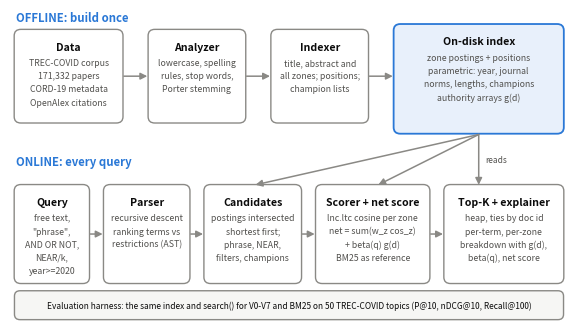

The script that saved this image: (Note: this script raises an exception after producing the figure.)
"""Draws the PRISM pipeline diagram for the report (report/fig_pipeline.png)."""
from pathlib import Path

import matplotlib

matplotlib.use("Agg")
import matplotlib.pyplot as plt
from matplotlib.patches import FancyBboxPatch

INK, QUIET, EDGE, BLUE, TINT = "#0b0b0b", "#52514e", "#8a8985", "#2a78d6", "#e8f0fb"

fig, ax = plt.subplots(figsize=(7.2, 4.1))
ax.set_xlim(0, 100)
ax.set_ylim(-1, 58)
ax.axis("off")


def box(x, y, w, h, title, lines=(), accent=False):
    ax.add_patch(FancyBboxPatch((x, y), w, h, boxstyle="round,pad=0.25,rounding_size=1.2", linewidth=1.3 if accent else 1.0,
                                edgecolor=BLUE if accent else EDGE, facecolor=TINT if accent else "white"))
    ax.text(x + w / 2, y + h - 2.1, title, ha="center", va="top", fontsize=7.6, fontweight="bold", color=INK)
    for i, line in enumerate(lines):
        ax.text(x + w / 2, y + h - 5.2 - i * 2.45, line, ha="center", va="top", fontsize=6.3, color=QUIET)


def arrow(x1, y1, x2, y2, label=None, lx=0, ly=0):
    ax.annotate("", xy=(x2, y2), xytext=(x1, y1), arrowprops=dict(arrowstyle="-|>", color=EDGE, lw=1.1, shrinkA=0, shrinkB=0))
    if label:
        ax.text((x1 + x2) / 2 + lx, (y1 + y2) / 2 + ly, label, ha="center", va="center", fontsize=6, color=QUIET, style="italic")


ax.text(1, 56.5, "OFFLINE: build once", fontsize=8.2, fontweight="bold", color=BLUE, va="center")
ax.text(1, 29.5, "ONLINE: every query", fontsize=8.2, fontweight="bold", color=BLUE, va="center")

# offline row
box(1, 37, 19, 17, "Data", ["TREC-COVID corpus", "171,332 papers", "CORD-19 metadata", "OpenAlex citations"])
box(25, 37, 17, 17, "Analyzer", ["lowercase, spelling", "rules, stop words,", "Porter stemming"])
box(47, 37, 17, 17, "Indexer", ["title, abstract and", "all zones; positions;", "champion lists"])
box(69, 35, 30, 20, "On-disk index", ["zone postings + positions", "parametric: year, journal", "norms, lengths, champions", "authority arrays g(d)"], accent=True)
arrow(20.4, 45.5, 24.6, 45.5)
arrow(42.4, 45.5, 46.6, 45.5)
arrow(64.4, 45.5, 68.6, 45.5)

# online row
box(1, 7, 13, 18, "Query", ["free text,", '"phrase",', "AND OR NOT,", "NEAR/k,", "year>=2020"])
box(17, 7, 15, 18, "Parser", ["recursive descent", "ranking terms vs", "restrictions (AST)"])
box(35, 7, 17, 18, "Candidates", ["postings intersected", "shortest first;", "phrase, NEAR,", "filters, champions"])
box(55, 7, 20, 18, "Scorer + net score", ["lnc.ltc cosine per zone", "net = sum(w_z cos_z)", "+ beta(q) g(d)", "BM25 as reference"])
box(78, 7, 21, 18, "Top-K + explainer", ["heap, ties by doc id", "per-term, per-zone", "breakdown with g(d),", "beta(q), net score"])
arrow(14.4, 16, 16.6, 16)
arrow(32.4, 16, 34.6, 16)
arrow(52.4, 16, 54.6, 16)
arrow(75.4, 16, 77.6, 16)

# index is read by the online path
arrow(84, 34.6, 84, 25.2, "reads", lx=3.2, ly=0)
arrow(84, 34.6, 66, 25.2)
arrow(84, 34.6, 44, 25.2)

# evaluation harness
ax.add_patch(FancyBboxPatch((1, 0.2), 98, 5.0, boxstyle="round,pad=0.2,rounding_size=1", linewidth=1.0, edgecolor=EDGE, facecolor="#f6f6f4"))
ax.text(50, 2.7, "Evaluation harness: the same index and search() for V0-V7 and BM25 on 50 TREC-COVID topics (P@10, nDCG@10, Recall@100)",
        ha="center", va="center", fontsize=6.0, color=INK)

out = Path(__file__).with_name("fig_pipeline.png")
fig.savefig(out, dpi=220, bbox_inches="tight", facecolor="white")
print("wrote", out)
